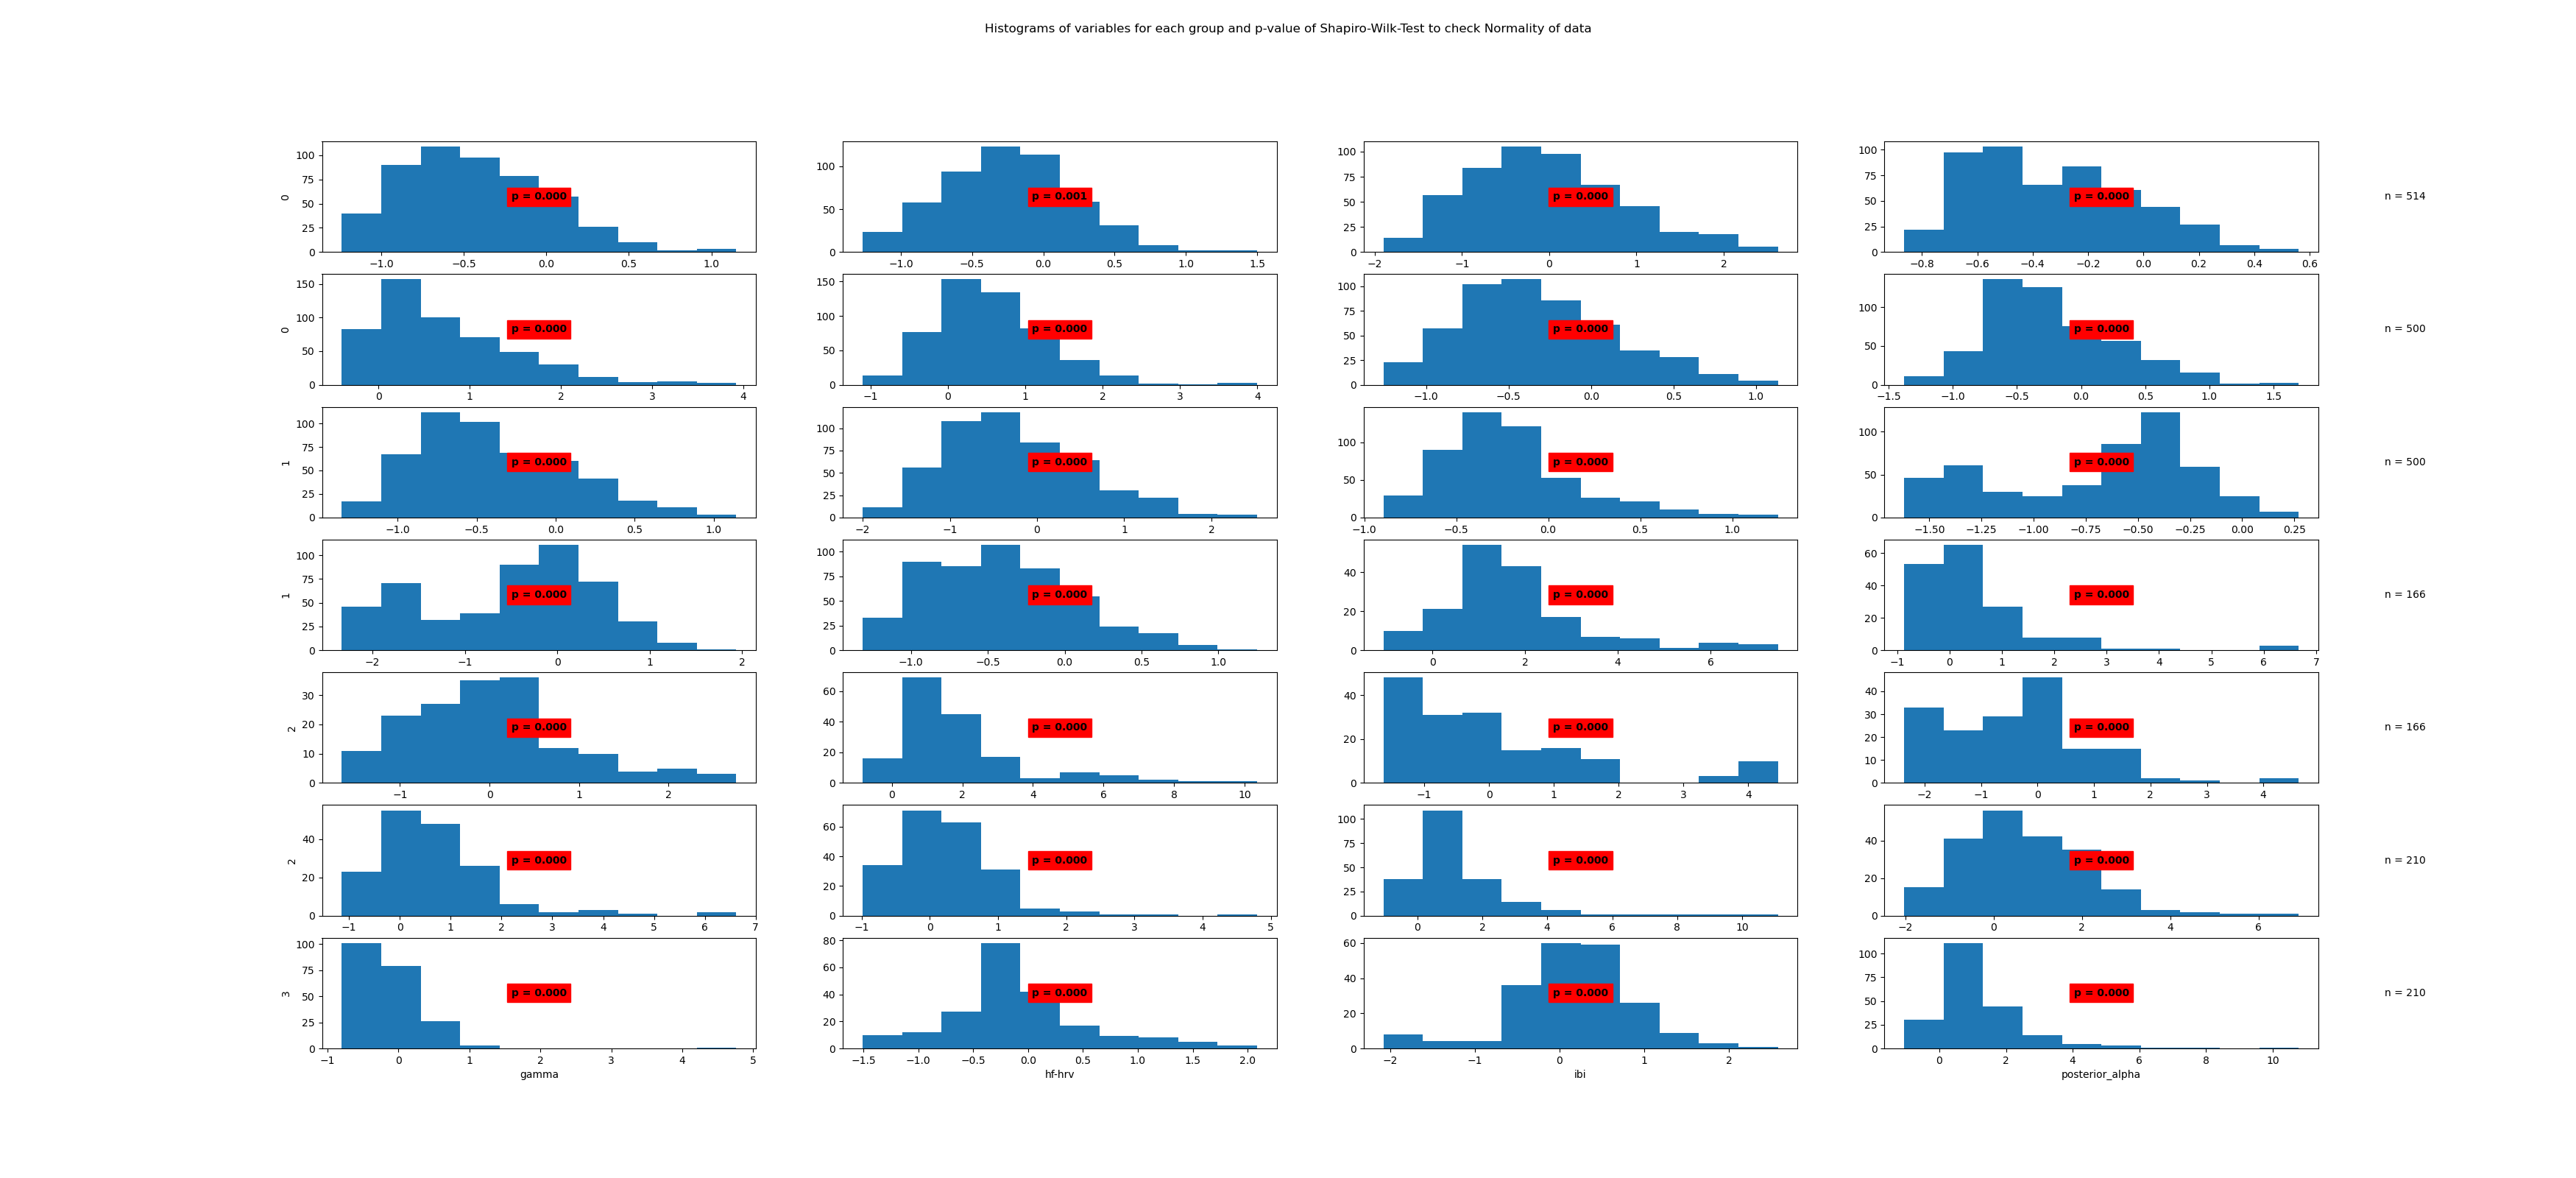

The file beside this chart, header and first rows:
State	Variable	Statistic	Samples	p-value	Significance
0	beta	0.98	514	0.0	True
0	frontal_alpha	0.99	514	0.001	True
0	frontal_theta	0.98	514	0.0	True
0	gamma	0.97	514	0.0	True
0	hf-hrv	0.9	514	0.0	True
0	ibi	0.96	514	0.0	True
0	posterior_alpha	0.98	514	0.0	True
1	beta	0.97	500	0.0	True
1	frontal_alpha	0.97	500	0.0	True
1	frontal_theta	0.98	500	0.0	True
1	gamma	0.94	500	0.0	True
1	hf-hrv	0.93	500	0.0	True
1	ibi	0.95	500	0.0	True
1	posterior_alpha	0.98	500	0.0	True
2	beta	0.89	166	0.0	True
2	frontal_alpha	0.76	166	0.0	True
2	frontal_theta	0.97	166	0.0	True
2	gamma	0.84	166	0.0	True
2	hf-hrv	0.85	166	0.0	True
2	ibi	0.95	166	0.0	True
2	posterior_alpha	0.82	166	0.0	True
3	beta	0.89	210	0.0	True
3	frontal_alpha	0.76	210	0.0	True
3	frontal_theta	0.97	210	0.0	True
3	gamma	0.75	210	0.0	True
3	hf-hrv	0.95	210	0.0	True
3	ibi	0.96	210	0.0	True
3	posterior_alpha	0.79	210	0.0	True
